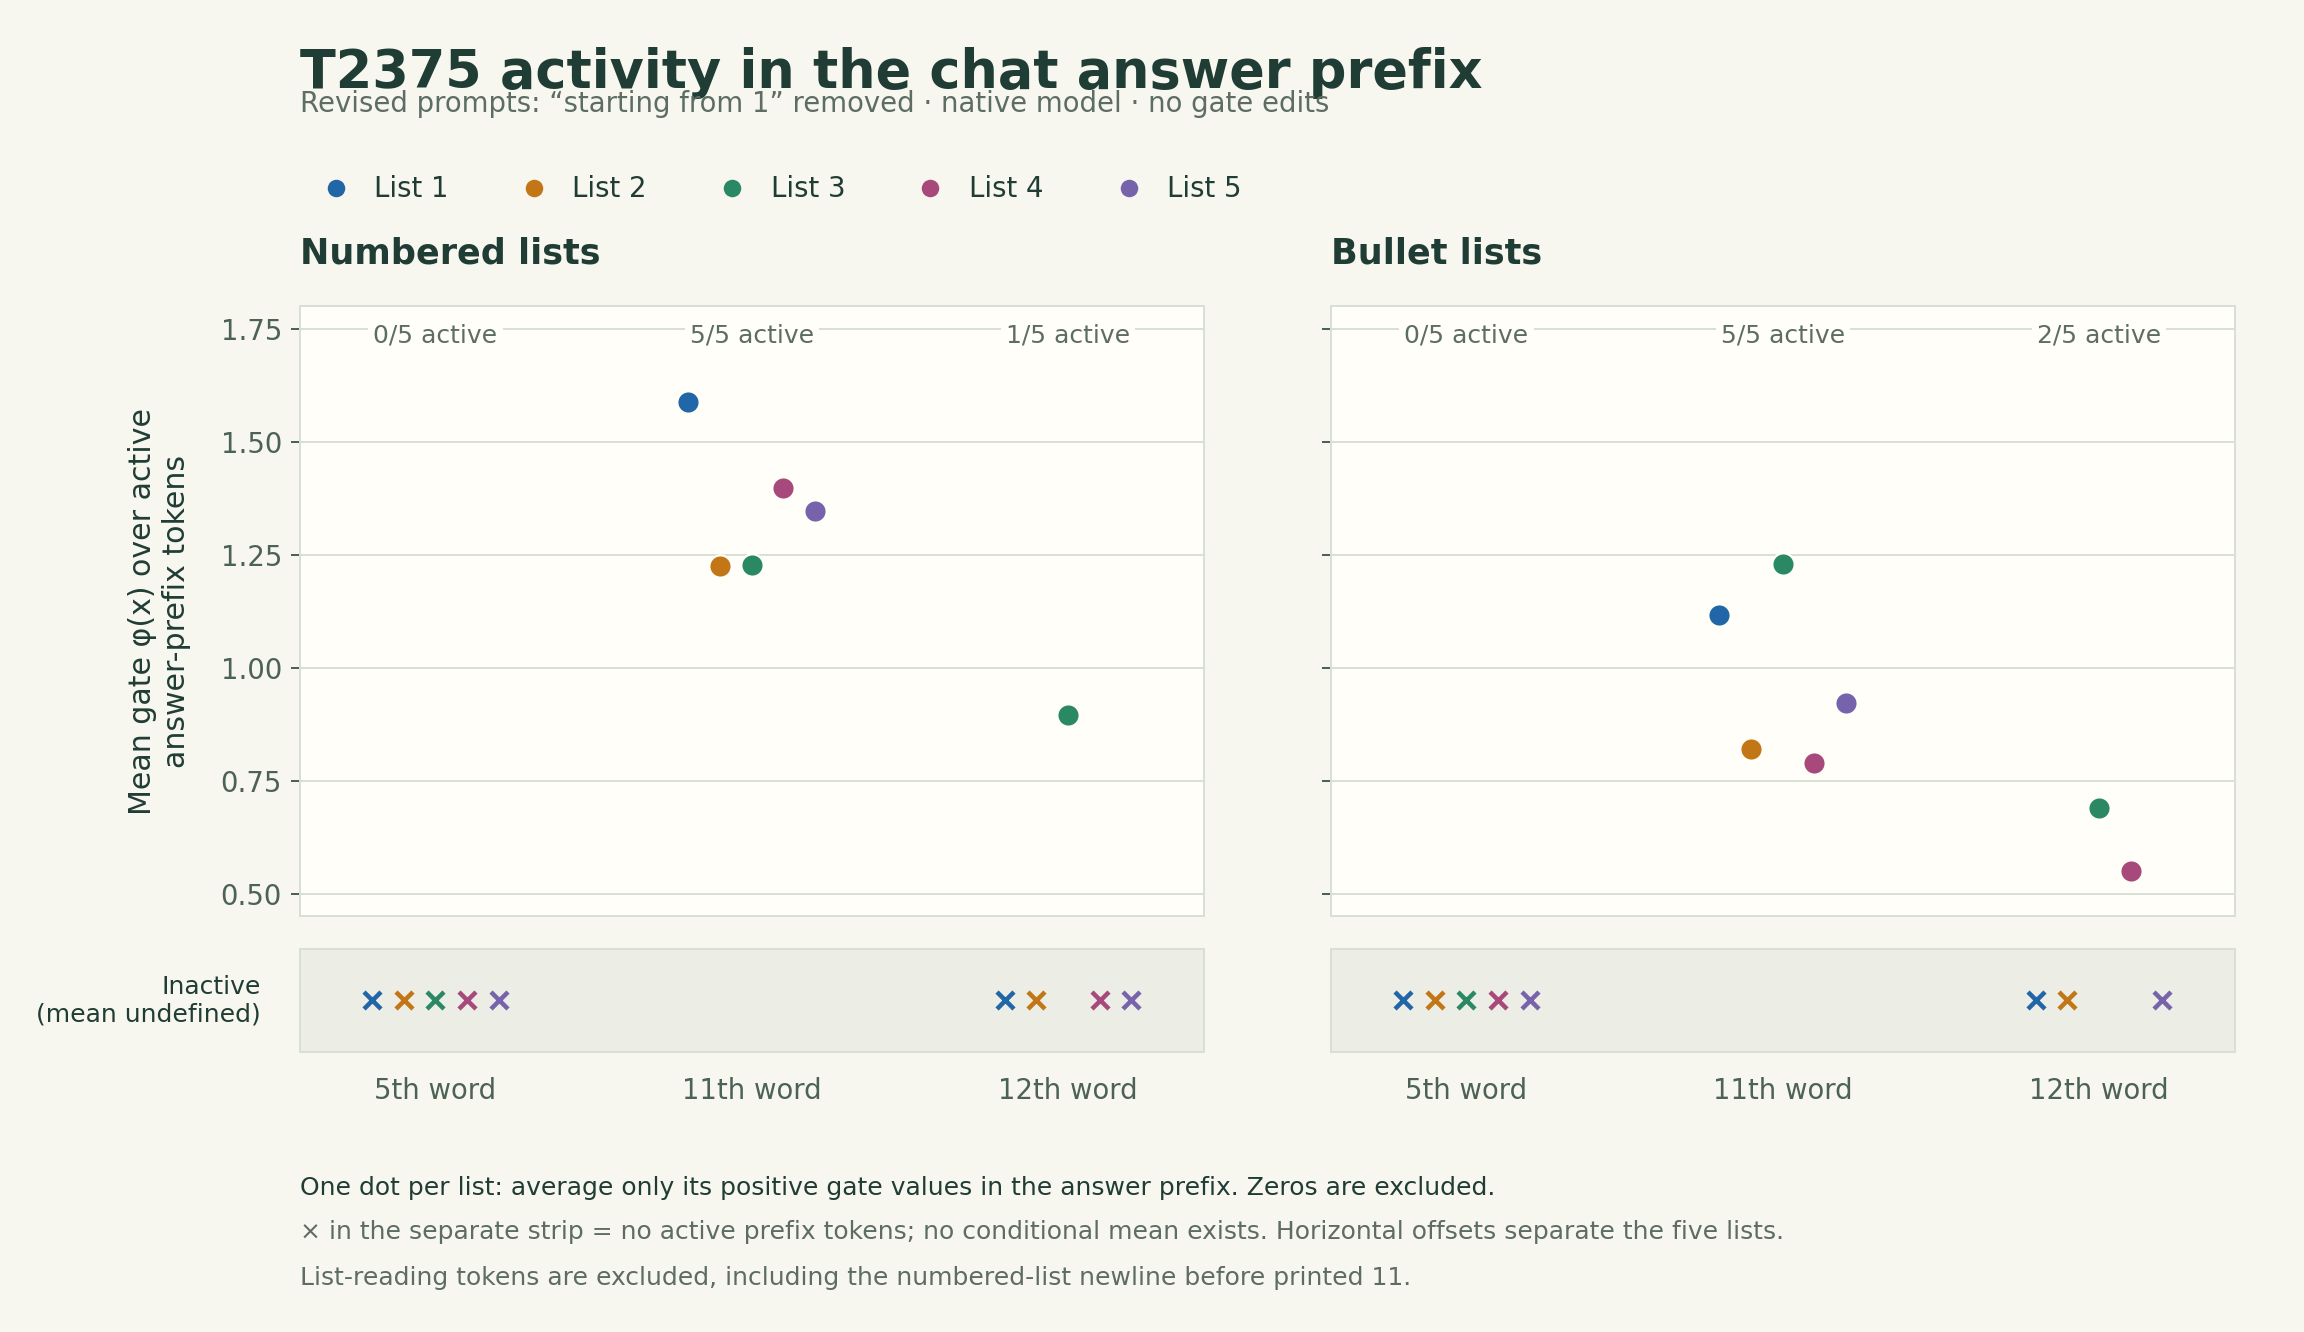

Source data for this figure (header and first rows):
case_id, list_id, format, ordinal, prefix_token_count, positive_token_count, positive_gate_sum, conditional_mean_gate, after_im_end_gate, after_think_gate, expected, response
list-1-numbered-5, list-1, numbered, 5, 9, 0, 0, , 0.0, 0.0, wheel, wheel
list-1-numbered-11, list-1, numbered, 11, 9, 2, 3.175, 1.587, 1.197, 1.978, pencil, pencil
list-1-numbered-12, list-1, numbered, 12, 9, 0, 0, , 0.0, 0.0, drum, drum
list-1-bullets-5, list-1, bullets, 5, 9, 0, 0, , 0.0, 0.0, wheel, wheel
list-1-bullets-11, list-1, bullets, 11, 9, 2, 2.235, 1.117, 0.8112, 1.424, pencil, pencil
list-1-bullets-12, list-1, bullets, 12, 9, 0, 0, , 0.0, 0.0, drum, pencil
list-2-numbered-5, list-2, numbered, 5, 9, 0, 0, , 0.0, 0.0, ring, ring
list-2-numbered-11, list-2, numbered, 11, 9, 2, 2.451, 1.226, 0.9049, 1.546, shoe, shoe
list-2-numbered-12, list-2, numbered, 12, 9, 0, 0, , 0.0, 0.0, hammer, hammer
list-2-bullets-5, list-2, bullets, 5, 9, 0, 0, , 0.0, 0.0, ring, ring
list-2-bullets-11, list-2, bullets, 11, 9, 2, 1.639, 0.8195, 0.5794, 1.06, shoe, spoon
list-2-bullets-12, list-2, bullets, 12, 9, 0, 0, , 0.0, 0.0, hammer, hammer
list-3-numbered-5, list-3, numbered, 5, 9, 0, 0, , 0.0, 0.0, ticket, kite
list-3-numbered-11, list-3, numbered, 11, 9, 2, 2.453, 1.227, 0.8575, 1.596, ring, ring
list-3-numbered-12, list-3, numbered, 12, 9, 1, 0.8956, 0.8956, 0.0, 0.8956, apple, apple
list-3-bullets-5, list-3, bullets, 5, 9, 0, 0, , 0.0, 0.0, ticket, wheel
list-3-bullets-11, list-3, bullets, 11, 9, 2, 2.461, 1.23, 1.11, 1.351, ring, lamp
list-3-bullets-12, list-3, bullets, 12, 9, 1, 0.6908, 0.6908, 0.0, 0.6908, apple, bell
list-4-numbered-5, list-4, numbered, 5, 9, 0, 0, , 0.0, 0.0, fork, fork
list-4-numbered-11, list-4, numbered, 11, 9, 2, 2.798, 1.399, 1.071, 1.727, ticket, ticket
list-4-numbered-12, list-4, numbered, 12, 9, 0, 0, , 0.0, 0.0, spoon, spoon
list-4-bullets-5, list-4, bullets, 5, 9, 0, 0, , 0.0, 0.0, fork, fork
list-4-bullets-11, list-4, bullets, 11, 9, 2, 1.578, 0.7892, 0.6295, 0.9489, ticket, shoe
list-4-bullets-12, list-4, bullets, 12, 9, 1, 0.5495, 0.5495, 0.0, 0.5495, spoon, spoon
list-5-numbered-5, list-5, numbered, 5, 9, 0, 0, , 0.0, 0.0, lamp, drum
list-5-numbered-11, list-5, numbered, 11, 9, 2, 2.696, 1.348, 0.8154, 1.881, hammer, hammer
list-5-numbered-12, list-5, numbered, 12, 9, 0, 0, , 0.0, 0.0, ticket, ticket
list-5-bullets-5, list-5, bullets, 5, 9, 0, 0, , 0.0, 0.0, lamp, wheel
list-5-bullets-11, list-5, bullets, 11, 9, 1, 0.9212, 0.9212, 0.0, 0.9212, hammer, hammer
list-5-bullets-12, list-5, bullets, 12, 9, 0, 0, , 0.0, 0.0, ticket, hammer
